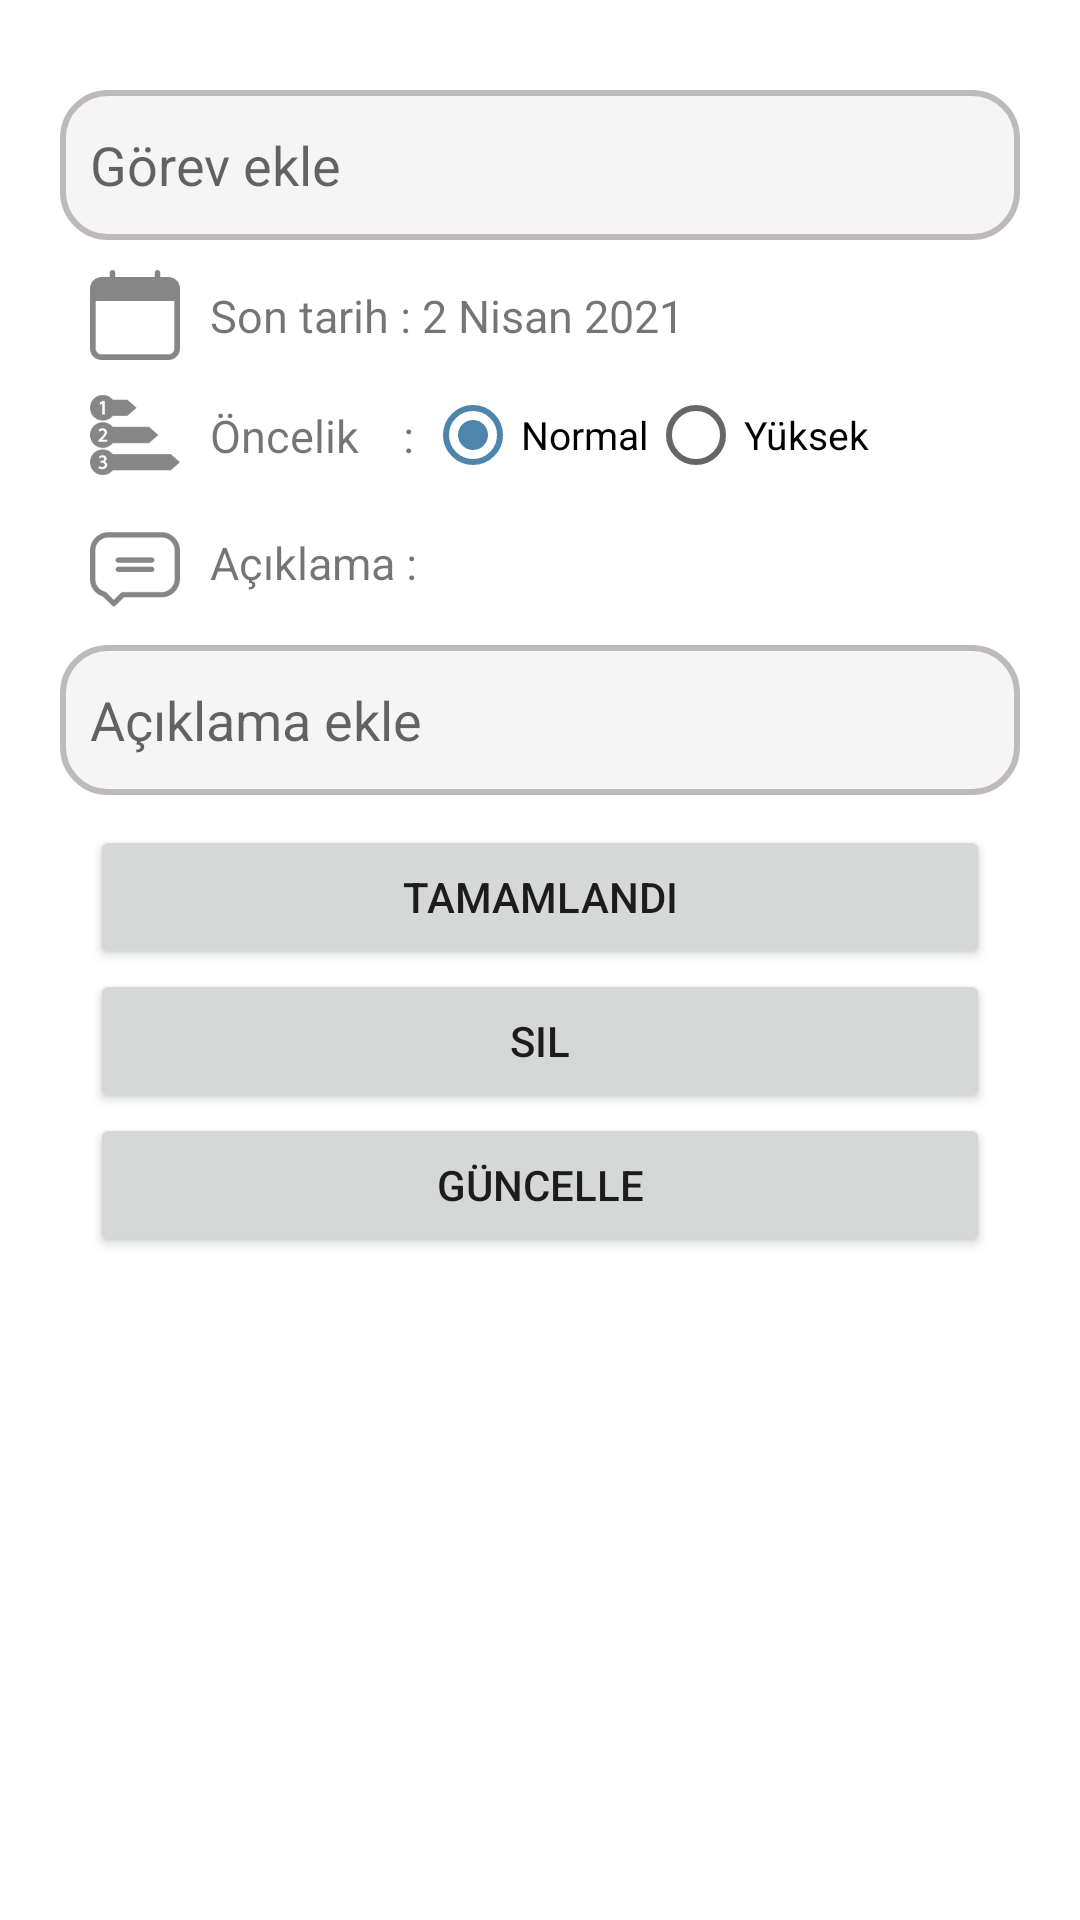

Here is an Android app screen rendered from its layout file. Give the layout XML and the strings, colors and styles it references.
<!-- AndroidManifest.xml: application theme Theme.AppcentJavaProje -->
<!-- res/layout/activity_target_details.xml -->
<?xml version="1.0" encoding="utf-8"?>
<RelativeLayout xmlns:android="http://schemas.android.com/apk/res/android"
    xmlns:app="http://schemas.android.com/apk/res-auto"
    android:orientation="vertical"
    android:layout_width="match_parent"
    android:layout_height="wrap_content"
    android:layout_marginBottom="10dp"
    android:paddingLeft="20dp"
    android:paddingTop="30dp"
    android:paddingBottom="30dp"
    android:paddingRight="20dp"
    app:cardCornerRadius="10dp">

    <LinearLayout
        android:id="@+id/gorev_bolumu"
        android:gravity="center"
        android:layout_width="match_parent"
        android:layout_height="wrap_content"
        android:orientation="vertical">
        <EditText
            android:paddingRight="10dp"
            android:paddingLeft="10dp"
            android:id="@+id/hedef_adi"
            android:lines="1"
            android:hint="Görev ekle"
            android:maxLines="1"
            android:background="@drawable/edittext_bg"
            android:layout_width="match_parent"
            android:layout_height="50dp"/>

    </LinearLayout>
    <LinearLayout
        android:id="@+id/gorev_bolumu2"
        android:layout_below="@+id/gorev_bolumu"
        android:layout_width="match_parent"
        android:orientation="vertical"
        android:layout_height="wrap_content">
        <LinearLayout
            android:layout_marginTop="10dp"
            android:layout_marginLeft="10dp"
            android:layout_gravity="left"
            android:layout_width="wrap_content"
            android:layout_height="wrap_content"
            android:orientation="horizontal" >
            <ImageView
                android:layout_width="30dp"
                android:src="@drawable/calendar"
                android:layout_height="30dp">
            </ImageView>
            <TextView
                android:layout_gravity="center"
                android:backgroundTint="@color/white"
                android:layout_marginLeft="10dp"
                android:layout_width="wrap_content"
                android:layout_height="20dp"
                android:text="Son tarih : "
                android:textSize="15dp"></TextView>
            <TextView
                android:layout_gravity="center"
                android:backgroundTint="@color/white"
                android:id="@+id/tarihsec2"
                android:layout_marginRight="20dp"
                android:layout_width="wrap_content"
                android:layout_height="20dp"
                android:text="2 Nisan 2021"
                android:textSize="15dp">

            </TextView>
        </LinearLayout>
        <LinearLayout
            android:layout_marginTop="10dp"
            android:layout_marginLeft="10dp"
            android:gravity="left"
            android:layout_width="match_parent"
            android:layout_height="wrap_content"
            android:orientation="horizontal" >
            <ImageView
                android:layout_width="30dp"
                android:src="@drawable/prio"
                android:layout_height="30dp">
            </ImageView>
            <TextView
                android:backgroundTint="@color/white"
                android:layout_marginLeft="10dp"
                android:layout_width="wrap_content"
                android:layout_height="20dp"
                android:layout_gravity="center"
                android:text="Öncelik    : "
                android:textSize="15dp"></TextView>
            <LinearLayout
                android:layout_width="fill_parent"
                android:layout_height="fill_parent"
                android:orientation="vertical" >
                <RadioGroup
                    android:layout_gravity="left"
                    android:orientation="horizontal"
                    android:id="@+id/radio_priority"
                    android:layout_width="wrap_content"
                    android:layout_height="wrap_content" >
                    <RadioButton
                        android:id="@+id/radioMale"
                        android:layout_width="wrap_content"
                        android:layout_height="wrap_content"
                        android:text="Normal"
                        android:textSize="13dp"
                        android:checked="true" />
                    <RadioButton
                        android:textSize="13dp"
                        android:id="@+id/radioFemale"
                        android:layout_width="wrap_content"
                        android:layout_height="wrap_content"
                        android:text="Yüksek" />
                </RadioGroup>
            </LinearLayout>
        </LinearLayout>
        <LinearLayout
            android:layout_marginTop="10dp"
            android:layout_marginLeft="10dp"
            android:gravity="left"
            android:layout_width="match_parent"
            android:layout_height="wrap_content"
            android:orientation="horizontal" >
            <ImageView
                android:layout_marginTop="5dp"
                android:layout_gravity="center"
                android:layout_width="30dp"
                android:src="@drawable/message"
                android:layout_height="30dp">
            </ImageView>
            <TextView
                android:backgroundTint="@color/white"
                android:layout_marginLeft="10dp"
                android:layout_marginRight="20dp"
                android:layout_width="wrap_content"
                android:layout_height="20dp"
                android:layout_gravity="center"
                android:text="Açıklama : "
                android:textSize="15dp">
            </TextView>
        </LinearLayout>
        <LinearLayout

            android:gravity="left"
            android:layout_width="match_parent"
            android:layout_height="wrap_content"
            android:orientation="horizontal" >
            <EditText
                android:layout_marginTop="10dp"
                android:paddingRight="10dp"
                android:paddingLeft="10dp"
                android:id="@+id/aciklama"
                android:hint="Açıklama ekle"
                android:background="@drawable/edittext_bg"
                android:layout_width="match_parent"
                android:layout_height="wrap_content"
                android:minHeight="50dp"/>
        </LinearLayout>




    </LinearLayout>
    <LinearLayout
        android:id="@+id/buttons"
        android:layout_margin="10dp"
        android:layout_below="@+id/gorev_bolumu2"
        android:layout_width="match_parent"
        android:layout_height="wrap_content"
        android:orientation="vertical">

        <Button
            android:id="@+id/tamamlandi"
            android:layout_width="match_parent"
            android:layout_height="wrap_content"
            android:text="Tamamlandı">
        </Button>
        <Button
            android:id="@+id/sil"
            android:layout_width="match_parent"
            android:layout_height="wrap_content"
            android:text="Sil">
        </Button>
        <Button
            android:id="@+id/guncelle"
            android:layout_width="match_parent"
            android:layout_height="wrap_content"
            android:text="Güncelle">
        </Button>


    </LinearLayout>
    <LinearLayout
        android:gravity="center"
        android:layout_below="@+id/buttons"
        android:layout_width="match_parent"
        android:layout_height="wrap_content">

        <ImageView
            android:id="@+id/image_tc"
            android:layout_gravity="center"
            android:layout_width="100dp"
            android:layout_height="100dp"
            android:src="@drawable/wrong">

        </ImageView>

    </LinearLayout>


</RelativeLayout>
<!-- resources referenced by this layout -->
<resources>
  <color name="white">#FFFFFFFF</color>
  <!-- drawable calendar: png bitmap (drawable-v24, 1828 bytes) -->
  <!-- drawable edittext_bg (drawable-v24) -->
  <layer-list xmlns:android="http://schemas.android.com/apk/res/android">
      
  
      
      <item >
          <shape>
              <solid android:color="@color/lgray" />
              <corners android:radius="15dp" />
              <stroke android:width="2dp" android:color="@color/gray"></stroke>
          </shape>
      </item>
  </layer-list>
  <!-- drawable message: png bitmap (drawable-v24, 3546 bytes) -->
  <!-- drawable prio: png bitmap (drawable-v24, 4802 bytes) -->
  <style name="Theme.AppcentJavaProje" parent="Theme.MaterialComponents.DayNight.DarkActionBar">
          
          <item name="colorPrimary">@color/purple_500</item>
          <item name="colorPrimaryVariant">@color/purple_700</item>
          <item name="colorOnPrimary">@color/white</item>
          
          <item name="colorSecondary">@color/teal_200</item>
          <item name="colorSecondaryVariant">@color/teal_700</item>
          <item name="colorOnSecondary">@color/black</item>
          
          <item name="android:statusBarColor" tools:targetApi="l">?attr/colorPrimaryVariant</item>
          
      </style>
  <color name="lgray">#F5F5F5</color>
  <color name="gray">#bebaba</color>
  <color name="purple_500">#19709c</color>
  <color name="purple_700">#045f94</color>
  <color name="teal_200">#4e85ab</color>
  <color name="teal_700">#FF018786</color>
  <color name="black">#FF000000</color>
</resources>
